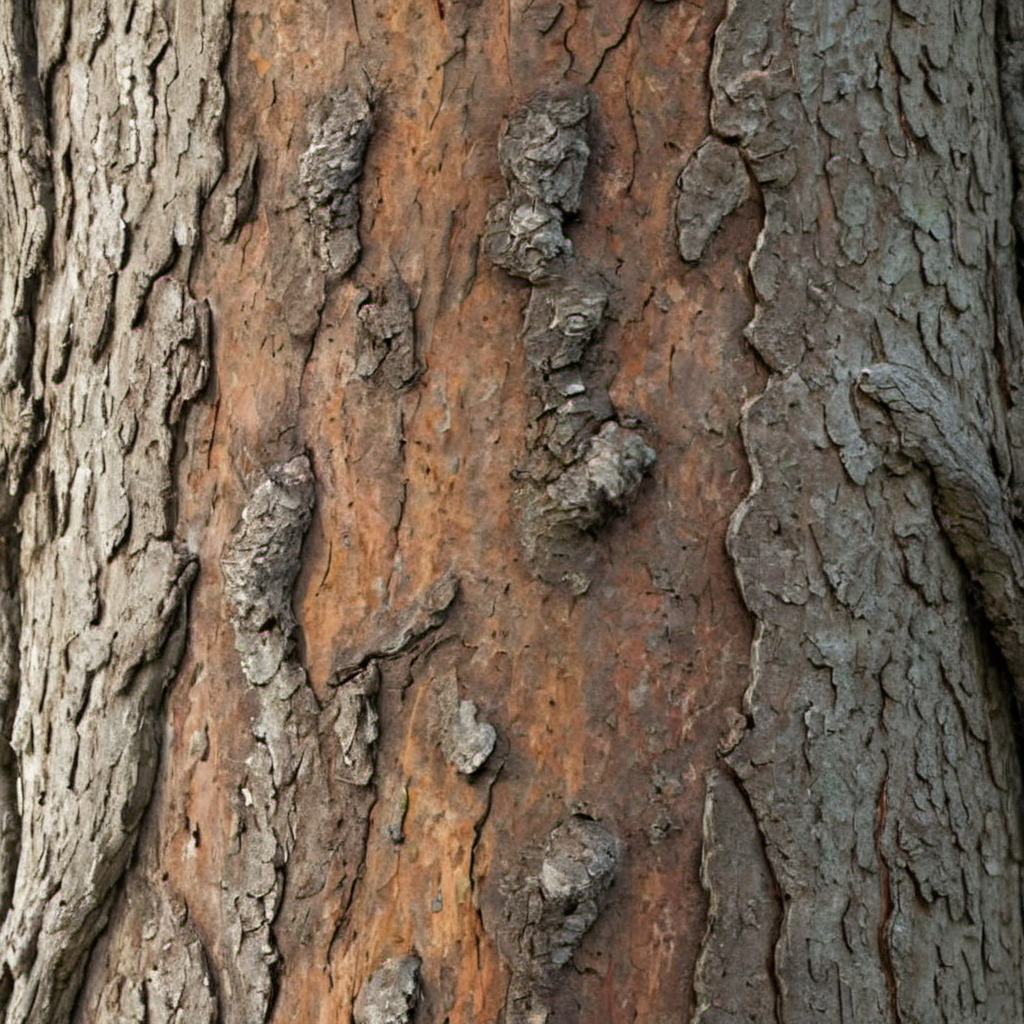
Generation parameters embedded in this image by AUTOMATIC1111 Stable Diffusion web UI or a fork of it (Forge, ...) (PNG 'parameters' text chunk):
old oak tree bark, photo, texture
Steps: 20, Sampler: DPM++ 2M SDE, Schedule type: Karras, CFG scale: 2.2, Seed: 3118198876, Size: 1024x1024, Model hash: 9a057fe5f3, Model: suzannesXLMix_v80, Version: f2.0.1v1.10.1-previous-659-gc055f2d4, Module 1: t5_xxl_ablit_v2